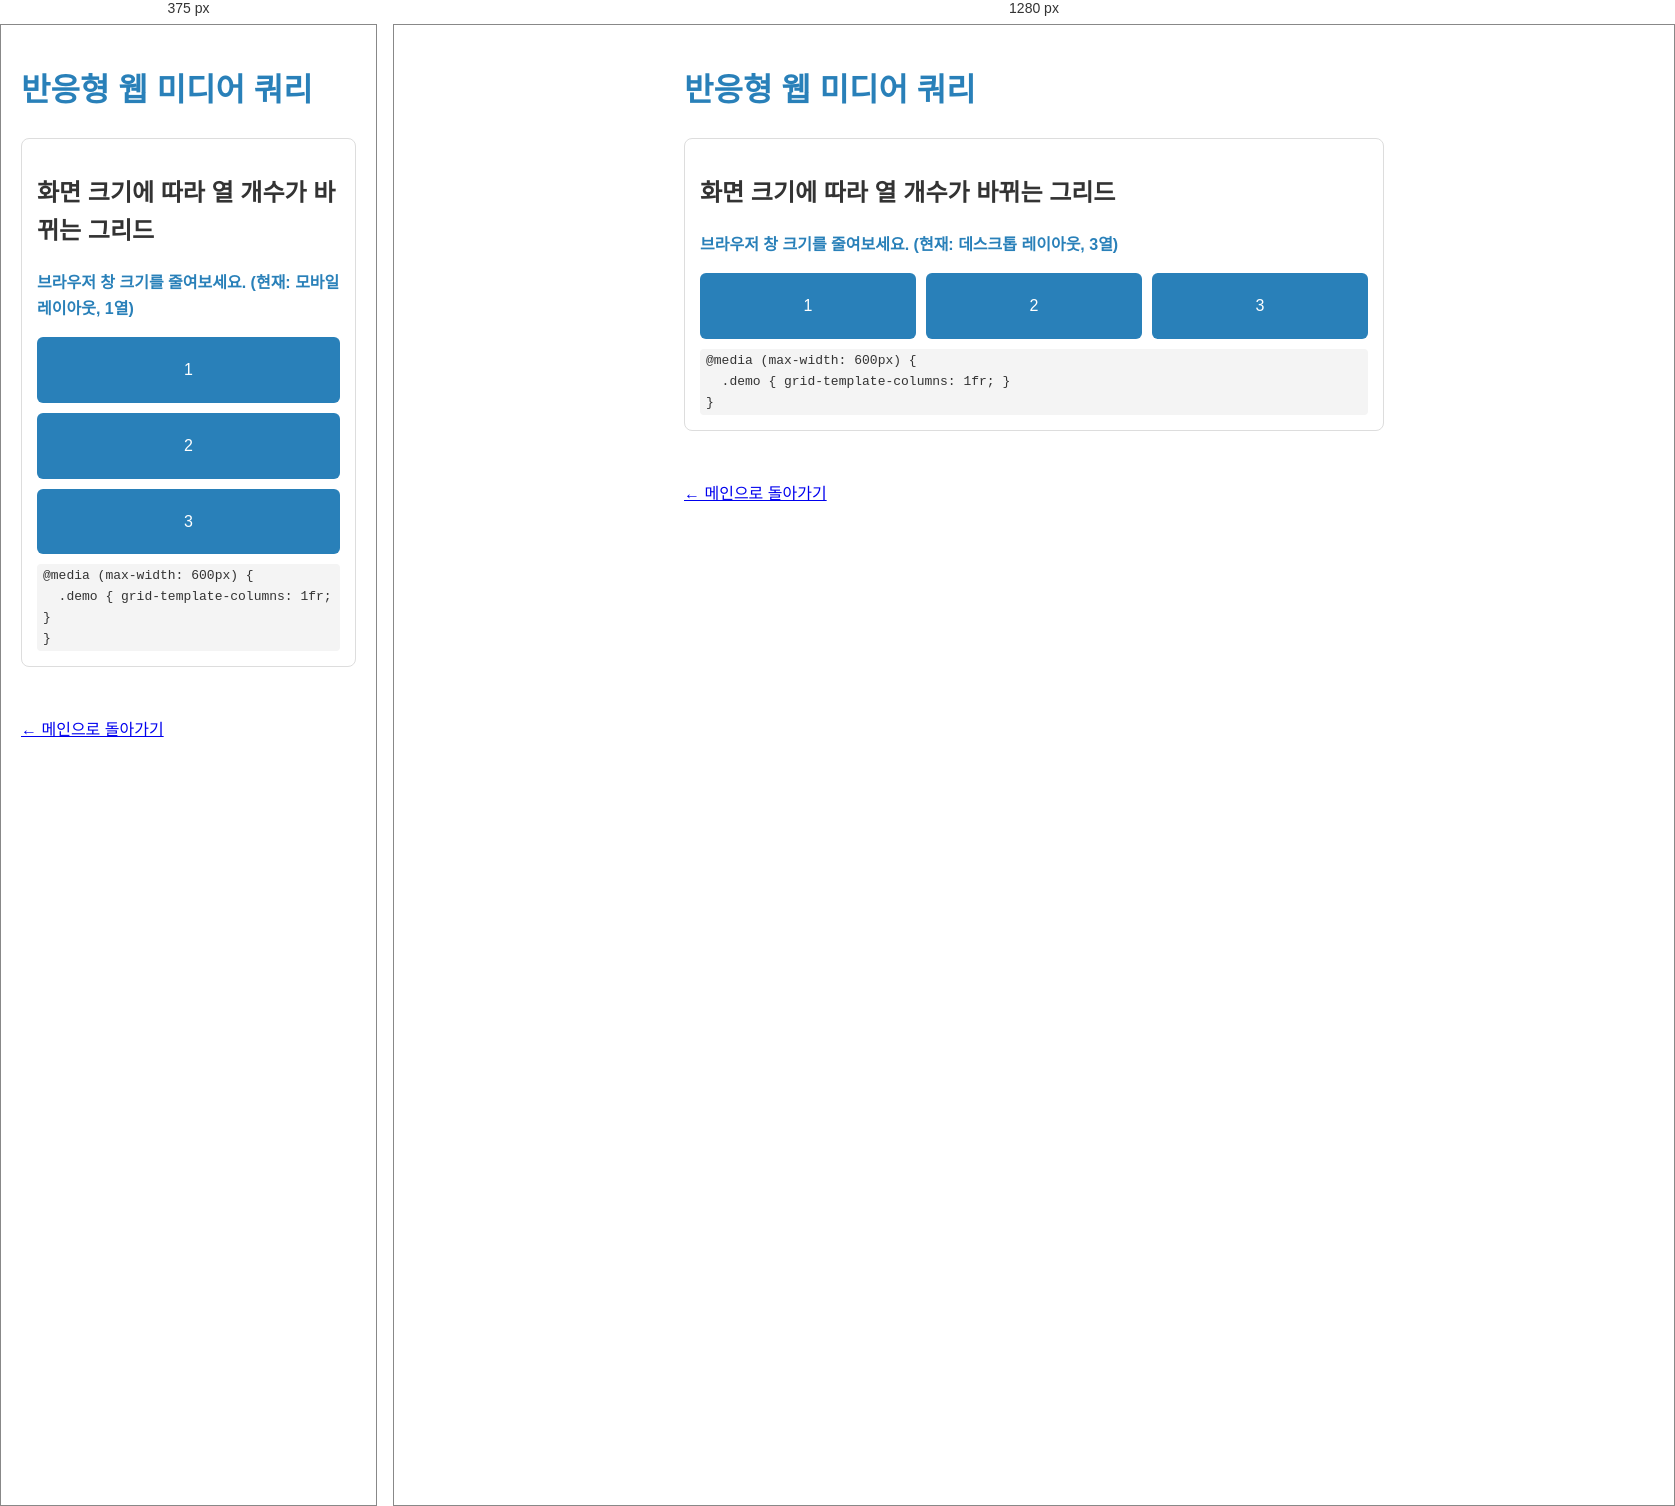
Rendered at 375 px and 1280 px, left to right.

<!-- file: responsive.html -->
<!DOCTYPE html>
<html lang="ko">
<head>
<meta charset="UTF-8">
<meta name="viewport" content="width=device-width, initial-scale=1.0">
<title>반응형 웹 미디어 쿼리</title>
<style>
  body { font-family: sans-serif; line-height: 1.6; max-width: 700px; margin: 40px auto; padding: 0 20px; color: #333; }
  h1 { color: #2980b9; }
  section { margin-bottom: 30px; padding: 15px; border: 1px solid #ddd; border-radius: 8px; }
  .demo { display: grid; grid-template-columns: repeat(3, 1fr); gap: 10px; margin-top: 10px; }
  .demo div { background: #2980b9; color: white; padding: 20px; text-align: center; border-radius: 6px; }
  .status { font-weight: bold; color: #2980b9; }

  /* 화면 너비 600px 이하에서는 1열로 쌓임 */
  @media (max-width: 600px) {
    .demo { grid-template-columns: 1fr; }
    .status::after { content: " (현재: 모바일 레이아웃, 1열)"; }
  }
  @media (min-width: 601px) {
    .status::after { content: " (현재: 데스크톱 레이아웃, 3열)"; }
  }
  code { background: #f4f4f4; padding: 2px 6px; border-radius: 4px; display: block; margin-top: 10px; white-space: pre-wrap; }
  a.back { display: inline-block; margin-top: 20px; }
</style>
</head>
<body>
  <h1>반응형 웹 미디어 쿼리</h1>

  <section>
    <h2>화면 크기에 따라 열 개수가 바뀌는 그리드</h2>
    <p class="status">브라우저 창 크기를 줄여보세요.</p>
    <div class="demo">
      <div>1</div><div>2</div><div>3</div>
    </div>
    <code>@media (max-width: 600px) {
  .demo { grid-template-columns: 1fr; }
}</code>
  </section>

  <a class="back" href="../index.html">&larr; 메인으로 돌아가기</a>
</body>
</html>